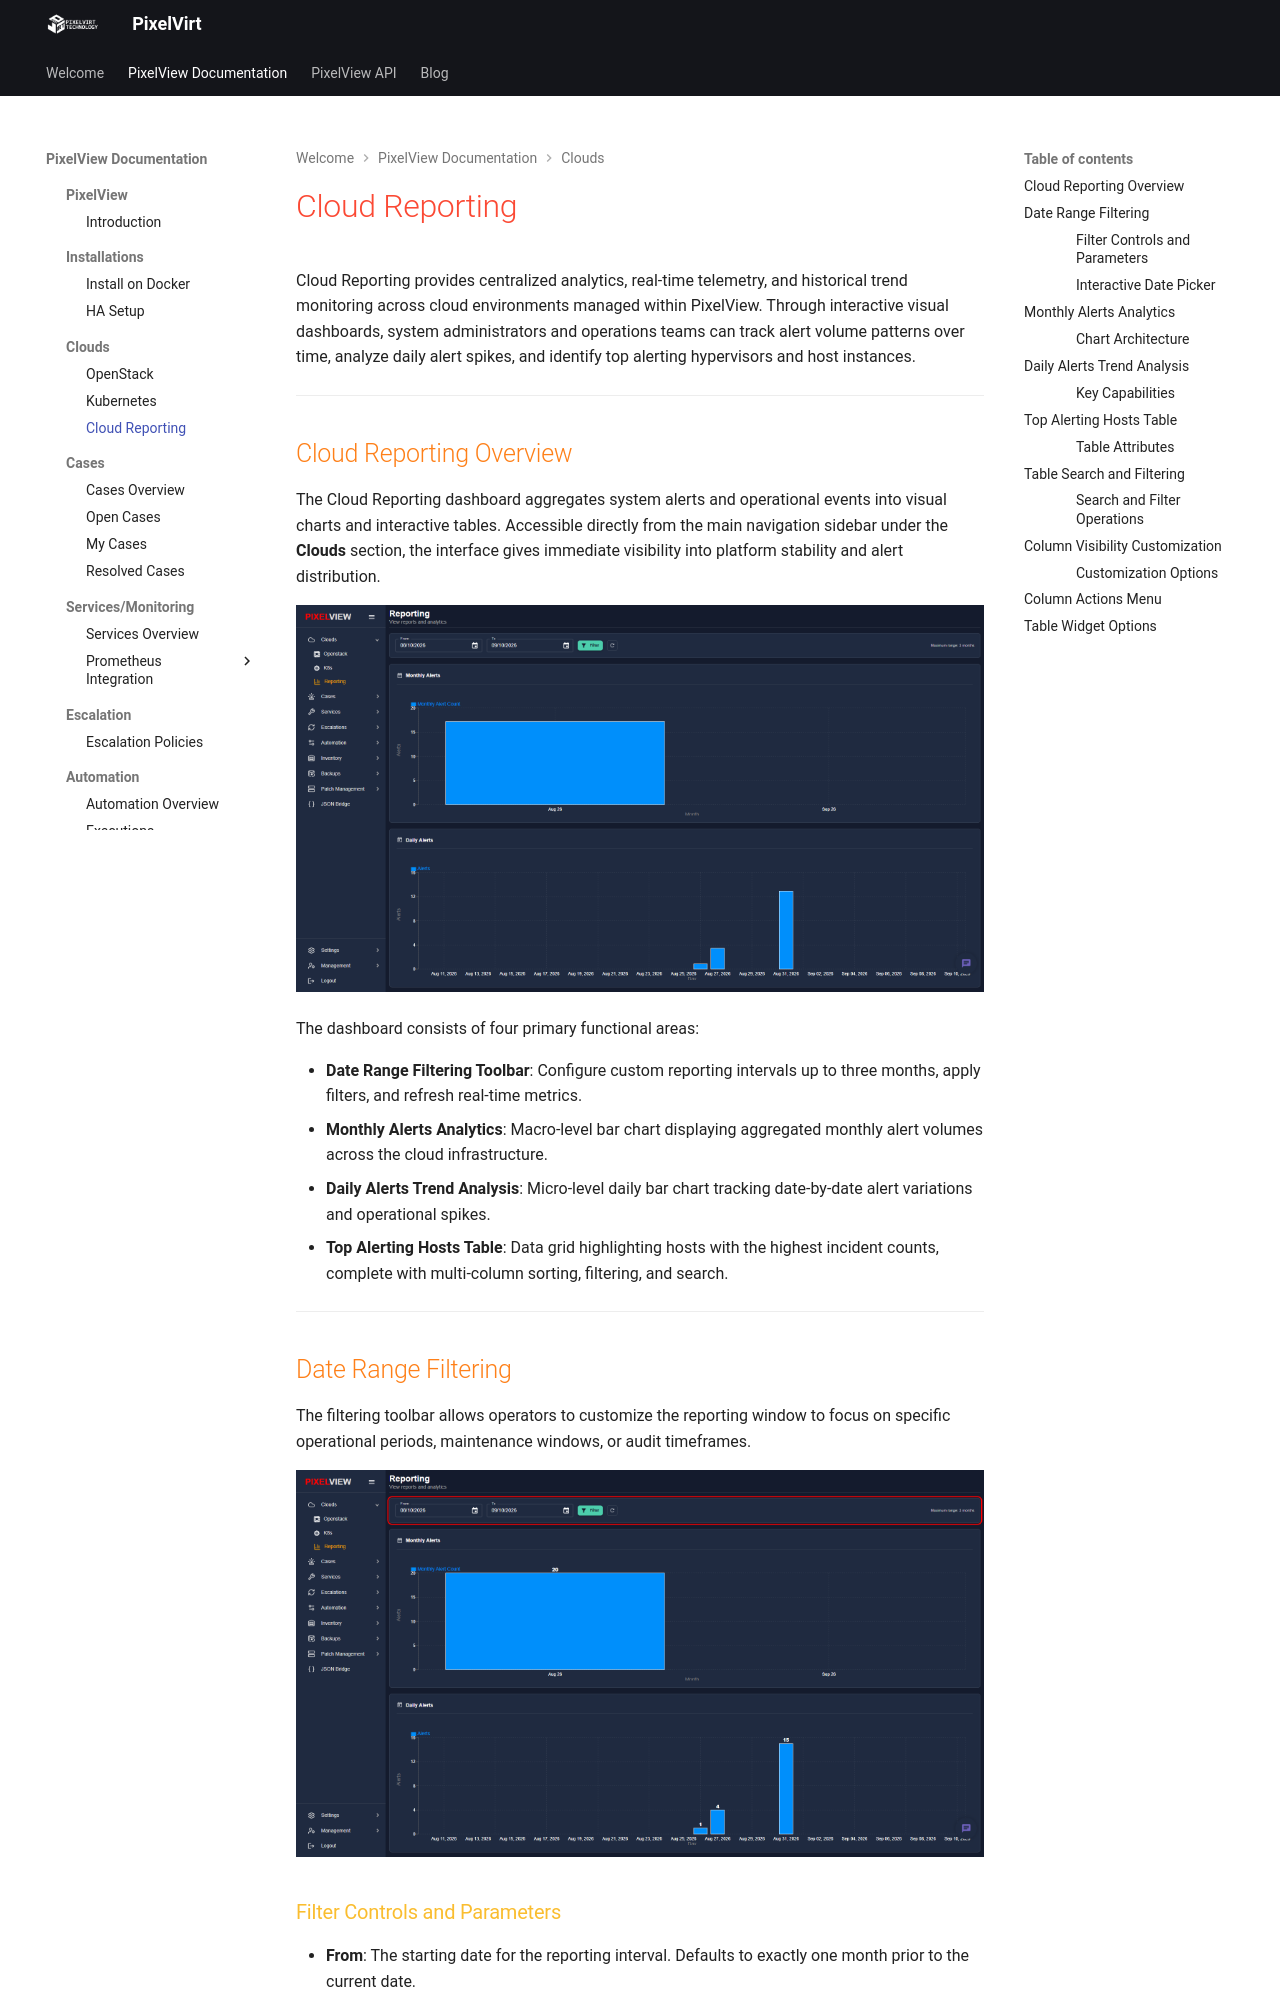

repository: pixelvirt/documentations · page: pixelview/clouds/reporting/index.html · generator: mkdocs

# Cloud Reporting

Cloud Reporting provides centralized analytics, real-time telemetry, and historical trend monitoring across cloud environments managed within PixelView. Through interactive visual dashboards, system administrators and operations teams can track alert volume patterns over time, analyze daily alert spikes, and identify top alerting hypervisors and host instances.

---

## Cloud Reporting Overview

The Cloud Reporting dashboard aggregates system alerts and operational events into visual charts and interactive tables. Accessible directly from the main navigation sidebar under the **Clouds** section, the interface gives immediate visibility into platform stability and alert distribution.

<a href="../../images/cloud-reporting-overview.png" class="glightbox"><img src="../../images/cloud-reporting-overview.png" alt="Cloud Reporting Overview Dashboard"></a>

The dashboard consists of four primary functional areas:

* **Date Range Filtering Toolbar**: Configure custom reporting intervals up to three months, apply filters, and refresh real-time metrics.
* **Monthly Alerts Analytics**: Macro-level bar chart displaying aggregated monthly alert volumes across the cloud infrastructure.
* **Daily Alerts Trend Analysis**: Micro-level daily bar chart tracking date-by-date alert variations and operational spikes.
* **Top Alerting Hosts Table**: Data grid highlighting hosts with the highest incident counts, complete with multi-column sorting, filtering, and search.

---

## Date Range Filtering

The filtering toolbar allows operators to customize the reporting window to focus on specific operational periods, maintenance windows, or audit timeframes.

<a href="../../images/cloud-reporting-date-filter.png" class="glightbox"><img src="../../images/cloud-reporting-date-filter.png" alt="Cloud Reporting Date Filter Bar"></a>
